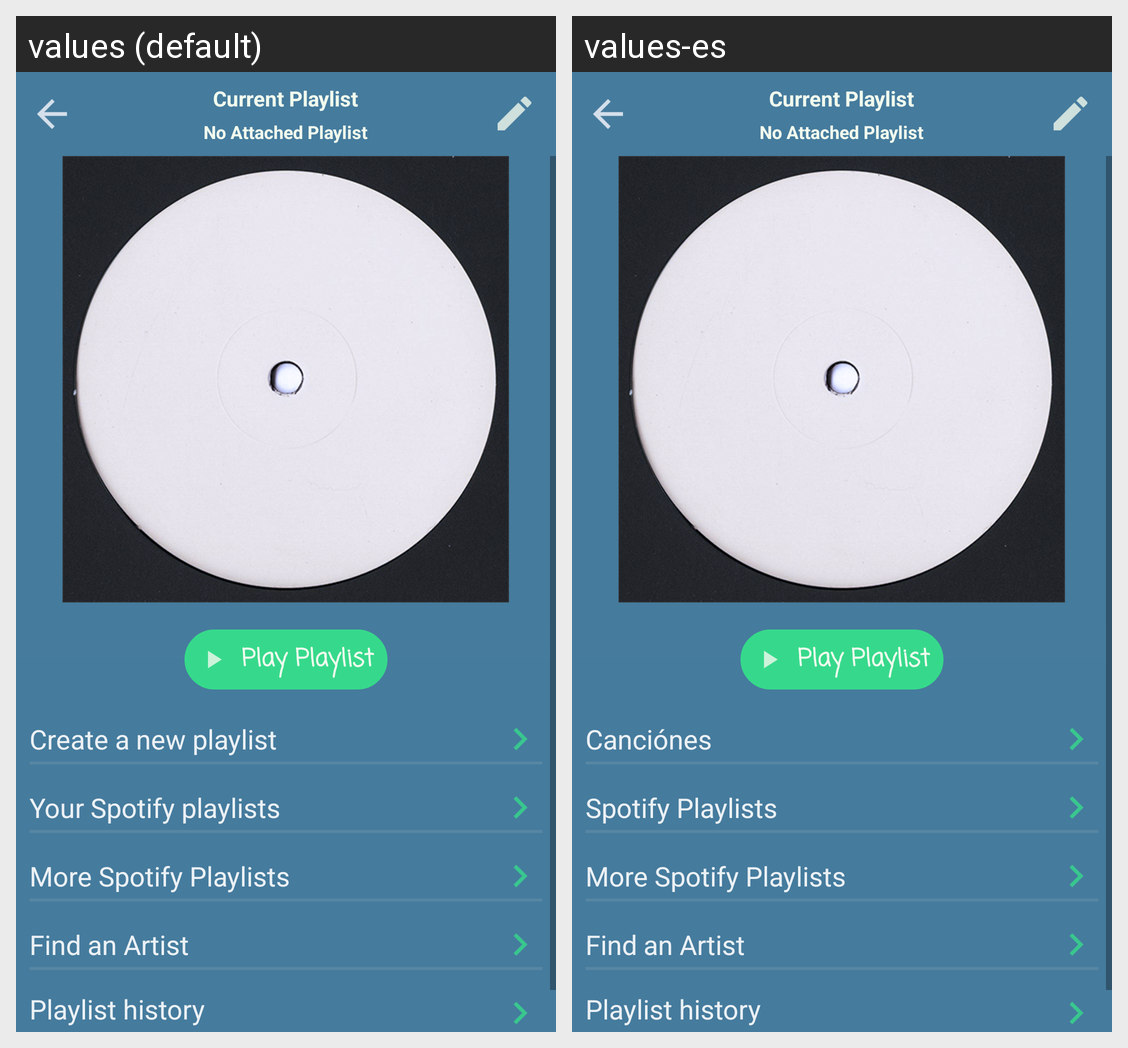

The Android screen above is rendered under two locales of the same app. Produce the string resources it draws, with the default and per-locale values.
Android screen res/layout/fragment_media.xml rendered under 2 locales, left to right: values (default), values-es. Device: Nexus 5 (rendered at 1080×1920; each locale shown at half size, 540×960, under a caption strip naming it); theme AppTheme.
Strings drawn on this screen, with the default value and each locale's value (text and hints the layout hard-codes, and strings that could not be matched under every locale, appear in the picture but are not listed):

your_current_playlist_text
  values: Current Playlist
  values-es: Current Playlist  [not translated; the default value is used]

unknown_playlist
  values: No Attached Playlist
  values-es: No Attached Playlist  [not translated; the default value is used]

play_playlist
  values: Play Playlist
  values-es: Play Playlist  [not translated; the default value is used]

to_song_search
  values: Create a new playlist
  values-es: Canciónes

to_spotify_playlists
  values: Your Spotify playlists
  values-es: Spotify Playlists

to_more_playlists
  values: More Spotify Playlists
  values-es: More Spotify Playlists  [not translated; the default value is used]

to_artists
  values: Find an Artist
  values-es: Find an Artist  [not translated; the default value is used]

to_hist_song_frag
  values: Playlist history
  values-es: Playlist history  [not translated; the default value is used]
